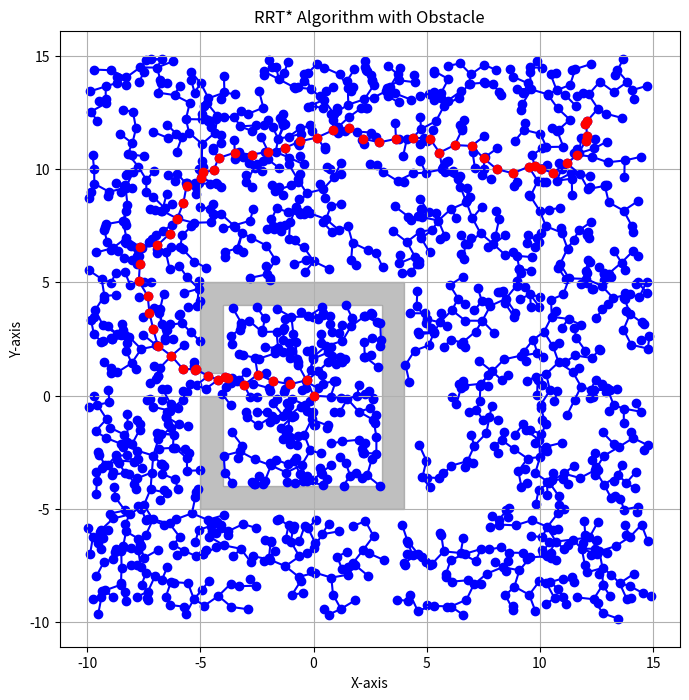

Here is the Python script that generated this plot:
import numpy as np
import matplotlib.pyplot as plt
import random

class Node:
    def __init__(self, x, y):
        self.x = x
        self.y = y
        self.parent = None
        self.cost = 0.0

def distance(node1, node2):
    return np.sqrt((node1.x - node2.x) ** 2 + (node1.y - node2.y) ** 2)

def nearest_node(nodes, target_node):
    return min(nodes, key=lambda node: distance(node, target_node))

def steer(node1, node2, delta_q):
    if distance(node1, node2) < delta_q:
        return node2
    else:
        theta = np.arctan2(node2.y - node1.y, node2.x - node1.x)
        new_x = node1.x + delta_q * np.cos(theta)
        new_y = node1.y + delta_q * np.sin(theta)
        return Node(new_x, new_y)

def is_obstacle_free(node1, node2, obstacle_vertices):
    # Check if the line segment between node1 and node2 intersects with the obstacle
    for i in range(len(obstacle_vertices)):
        x1, y1 = obstacle_vertices[i]
        x2, y2 = obstacle_vertices[(i + 1) % len(obstacle_vertices)]

        # Check if the line segment intersects with the obstacle edge
        if do_segments_intersect(node1.x, node1.y, node2.x, node2.y, x1, y1, x2, y2):
            return False

    return True

def do_segments_intersect(x1, y1, x2, y2, x3, y3, x4, y4):
    def orientation(x, y, x1, y1, x2, y2):
        return (y2 - y1) * (x - x2) - (x2 - x1) * (y - y2)

    o1 = orientation(x3, y3, x4, y4, x1, y1)
    o2 = orientation(x3, y3, x4, y4, x2, y2)
    o3 = orientation(x1, y1, x2, y2, x3, y3)
    o4 = orientation(x1, y1, x2, y2, x4, y4)

    if (o1 * o2 < 0) and (o3 * o4 < 0):
        return True

    return False

def extend(tree, q_rand, delta_q, obstacle_vertices):
    q_near = nearest_node(tree, q_rand)
    q_new = steer(q_near, q_rand, delta_q)

    if is_obstacle_free(q_near, q_new, obstacle_vertices):
        q_new.parent = q_near
        q_new.cost = q_near.cost + distance(q_near, q_new)

        # Rewire step
        near_nodes = [node for node in tree if distance(q_new, node) < delta_q]
        for near_node in near_nodes:
            if q_new.cost + distance(q_new, near_node) < near_node.cost:
                near_node.parent = q_new
                near_node.cost = q_new.cost + distance(q_new, near_node)

        tree.append(q_new)

def rrt_star(start, goal, num_iterations, delta_q, obstacle_vertices):
    tree = [start]

    for _ in range(num_iterations):
        q_rand = Node(random.uniform(-10, 15), random.uniform(-10, 15))
        extend(tree, q_rand, delta_q, obstacle_vertices)

    # Connect to goal
    extend(tree, goal, delta_q, obstacle_vertices)

    # Final path
    path = []
    current_node = goal
    while current_node:
        path.append((current_node.x, current_node.y))
        current_node = current_node.parent

    return tree, path

def plot_rrt(tree, path, obstacle_vertices):
    plt.figure(figsize=(8, 8))

    # Plot obstacle
    obstacle_vertices.append(obstacle_vertices[0])  # Close the polygon
    obstacle_x, obstacle_y = zip(*obstacle_vertices)
    plt.fill(obstacle_x, obstacle_y, color='gray', alpha=0.5)

    for node in tree:
        if node.parent:
            plt.plot([node.x, node.parent.x], [node.y, node.parent.y], color='blue')
    plt.scatter(*zip(*[(node.x, node.y) for node in tree]), color='blue')
    plt.scatter(*zip(*path), color='red', marker='o',zorder=2)
    plt.xlabel('X-axis')
    plt.ylabel('Y-axis')
    plt.title('RRT* Algorithm with Obstacle')
    plt.grid(True)
    plt.show()

if __name__ == "__main__":
    start_node = Node(0, 0)
    goal_node = Node(12, 12)

    iterations = 2000
    delta = 0.75

    obstacle_vertices = [
        (-5.00, 5.00), (4.00, 5.00), (4.00, -5.00),
        (-5.00, -5.00), (-5.00, 0.00), (-4.00, 0.00),
        (-4.00, -4.00), (3.00, -4.00), (3.00, 4.00),
        (-4.00, 4.00), (-4.00, 1.00), (-5.00, 1.00)
    ]

    tree, path = rrt_star(start_node, goal_node, iterations, delta, obstacle_vertices)

    plot_rrt(tree, path, obstacle_vertices)
